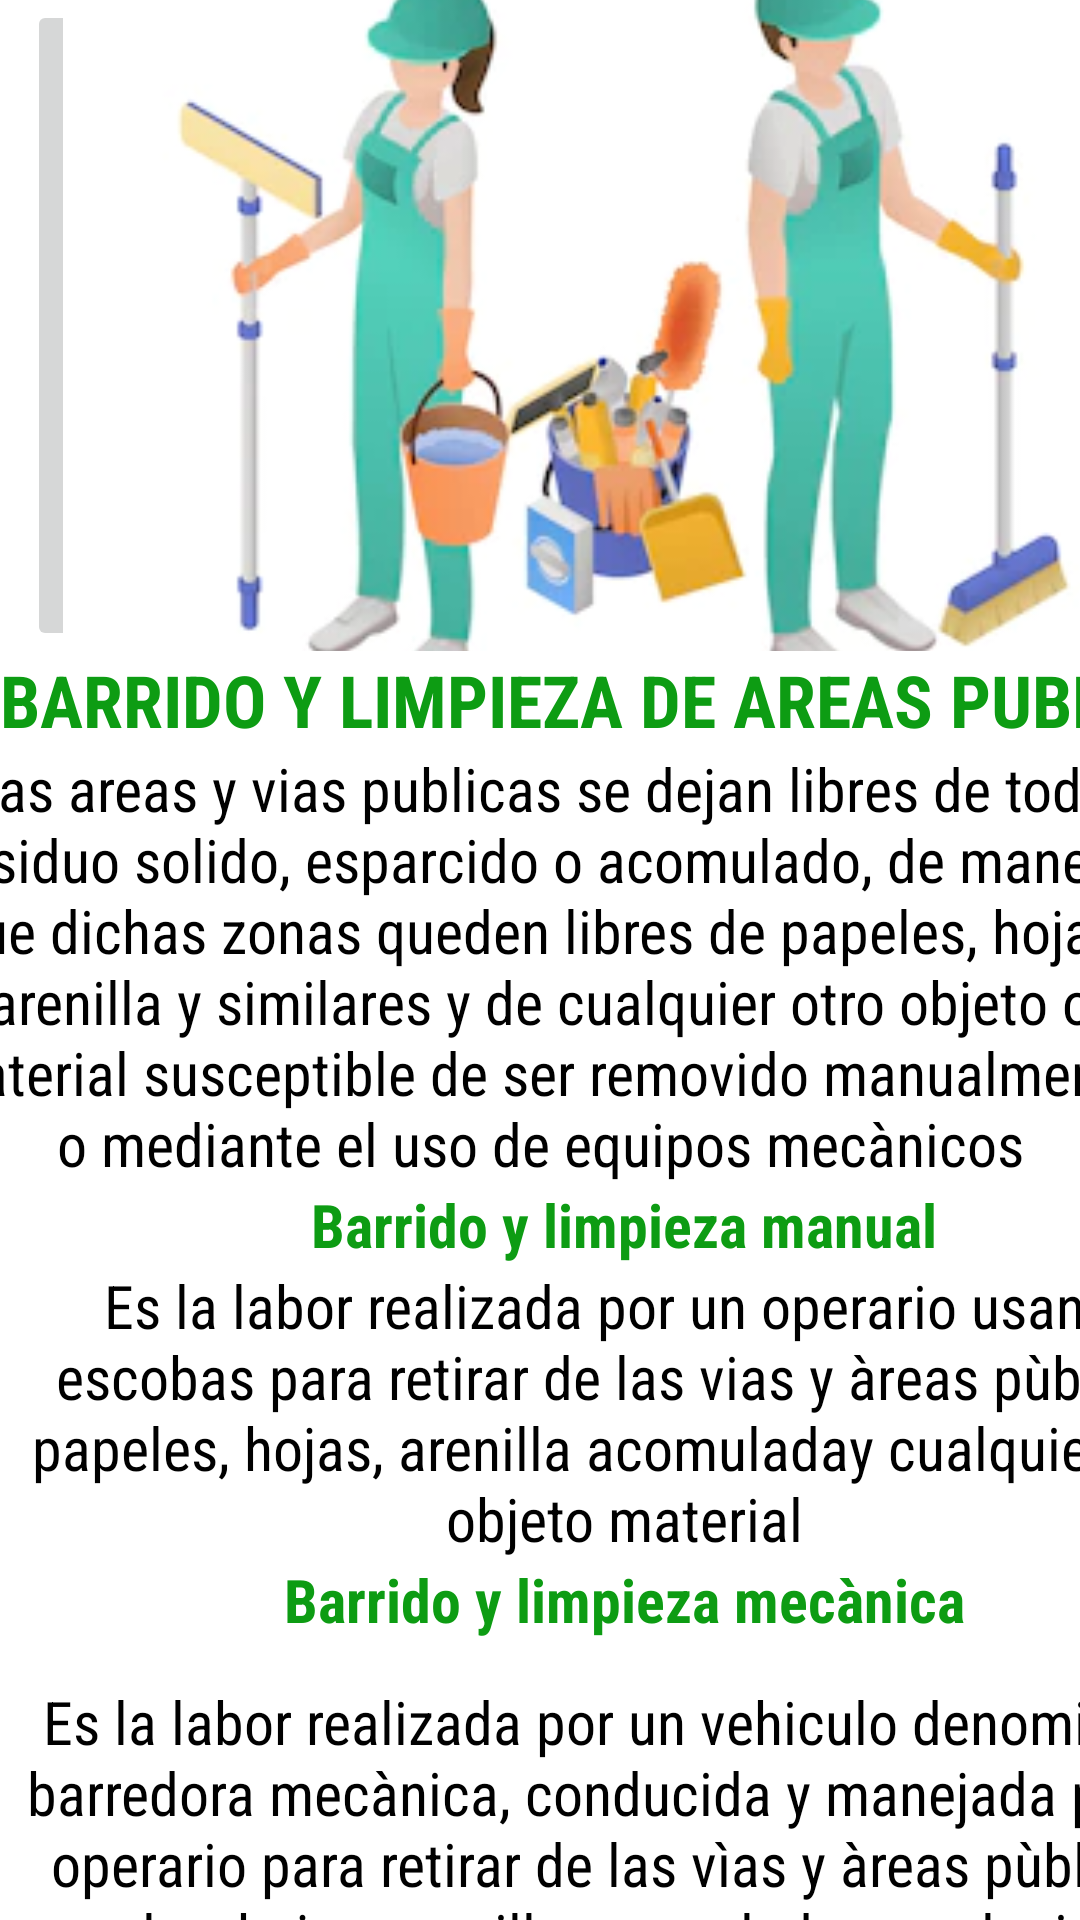

Produce the Android XML layout that renders to this screen, including the resource entries it uses.
<!-- AndroidManifest.xml: application theme Theme.ServiciosTabs -->
<!-- res/layout/fragment_barrido_limpieza.xml -->
<?xml version="1.0" encoding="utf-8"?>
<FrameLayout xmlns:android="http://schemas.android.com/apk/res/android"
    xmlns:app="http://schemas.android.com/apk/res-auto"
    xmlns:tools="http://schemas.android.com/tools"
    android:id="@+id/ty"
    android:layout_width="match_parent"
    android:layout_height="match_parent"
    android:background="#FFFFFF"
    tools:context=".recoleccionDomiciliariaFragment">

    
    <TableLayout
        android:layout_width="wrap_content"
        android:layout_height="795dp">

        <TableRow
            android:layout_width="match_parent"
            android:layout_height="match_parent">

            <FrameLayout
                android:layout_width="match_parent"
                android:layout_height="match_parent"
                android:layout_gravity="center|top">

                <ImageButton
                    android:id="@+id/imageButton7"
                    android:layout_width="398dp"
                    android:layout_height="217dp"
                    android:layout_gravity="center|top"
                    android:scaleType="centerCrop"
                    android:src="@drawable/barridolimpieza"
                    tools:ignore="SpeakableTextPresentCheck"
                    tools:src="@drawable/barridolimpieza" />
            </FrameLayout>
        </TableRow>

        <TableRow
            android:layout_width="match_parent"
            android:layout_height="match_parent"
            android:layout_gravity="center">

            <TextView
                android:id="@+id/textView2"
                android:layout_width="match_parent"
                android:layout_height="wrap_content"
                android:layout_gravity="center"
                android:backgroundTint="#088A0D"
                android:fontFamily="sans-serif-condensed"
                android:text="@string/titulo"
                android:textAlignment="center"
                android:textColor="#0D9C13"
                android:textSize="24sp"
                android:textStyle="bold"
                tools:text="@string/titulo" />
        </TableRow>

        <TableRow
            android:layout_width="match_parent"
            android:layout_height="match_parent"
            android:layout_gravity="center"
            android:gravity="center">

            <TextView
                android:id="@+id/textView3"
                android:layout_width="wrap_content"
                android:layout_height="match_parent"
                android:layout_gravity="center"
                android:fontFamily="sans-serif-condensed"
                android:gravity="center"
                android:text="@string/contexto2"
                android:textAlignment="center"
                android:textColor="#000000"
                android:textSize="20sp"
                tools:text="@string/contexto2" />

        </TableRow>

        <TableRow
            android:layout_width="match_parent"
            android:layout_height="match_parent">

            <TextView
                android:id="@+id/textView5"
                android:layout_width="wrap_content"
                android:layout_height="wrap_content"
                android:layout_gravity="center"
                android:fontFamily="sans-serif-condensed"
                android:gravity="center"
                android:text="@string/subtitulo"
                android:textColor="#0D9C13"
                android:textSize="20sp"
                android:textStyle="bold"
                tools:text="@string/subtitulo" />
        </TableRow>

        <TableRow
            android:layout_width="match_parent"
            android:layout_height="match_parent">

            <TextView
                android:id="@+id/textView4"
                android:layout_width="wrap_content"
                android:layout_height="match_parent"
                android:layout_gravity="center"
                android:fontFamily="sans-serif-condensed"
                android:gravity="center"
                android:text="@string/manual"
                android:textAlignment="center"
                android:textColor="#000000"
                android:textSize="20sp"
                tools:text="@string/manual" />

        </TableRow>

        <TableRow
            android:layout_width="match_parent"
            android:layout_height="match_parent">

            <TextView
                android:id="@+id/textView6"
                android:layout_width="wrap_content"
                android:layout_height="wrap_content"
                android:layout_gravity="center"
                android:fontFamily="sans-serif-condensed"
                android:gravity="center"
                android:text="@string/subtitulo1"
                android:textColor="#0D9C13"
                android:textSize="20sp"
                android:textStyle="bold"
                tools:text="@string/subtitulo1" />
        </TableRow>

        <TableRow
            android:layout_width="match_parent"
            android:layout_height="match_parent">

            <TextView
                android:id="@+id/textView7"
                android:layout_width="wrap_content"
                android:layout_height="149dp"
                android:layout_gravity="center"
                android:fontFamily="sans-serif-condensed"
                android:gravity="center"
                android:text="@string/mecanica"
                android:textColor="#000000"

                android:textSize="20sp"
                tools:text="@string/mecanica" />
        </TableRow>

    </TableLayout>

</FrameLayout>
<!-- resources referenced by this layout -->
<resources>
  <!-- drawable barridolimpieza: webp bitmap (drawable, 11326 bytes) -->
  <string name="contexto2">Las areas y vias publicas se dejan libres de todo residuo solido, esparcido o acomulado, de manera que dichas zonas queden libres de papeles, hojas, arenilla y similares y de cualquier otro objeto o material susceptible de ser removido manualmente o mediante el uso de equipos mecànicos</string>
  <string name="manual">Es la labor realizada por un operario usando escobas para retirar de las vias y àreas pùblicas papeles, hojas, arenilla acomuladay cualquier otro objeto material</string>
  <string name="mecanica">Es la labor realizada por un vehiculo denominado barredora mecànica, conducida y manejada por un operario para retirar de las vìas y àreas pùblicas, papeles, hojas, arenilla acomulada y cualquier otro objeto o material</string>
      //corte de Cesped
  <string name="subtitulo">Barrido y limpieza manual</string>
  <string name="subtitulo1">Barrido y limpieza mecànica</string>
  <string name="titulo">BARRIDO Y LIMPIEZA DE AREAS PUBLICAS</string>
  <style name="Theme.ServiciosTabs" parent="Theme.MaterialComponents.DayNight.DarkActionBar">
          
          <item name="colorPrimary">@color/purple_500</item>
          <item name="colorPrimaryVariant">@color/purple_700</item>
          <item name="colorOnPrimary">@color/white</item>
          
          <item name="colorSecondary">@color/teal_200</item>
          <item name="colorSecondaryVariant">@color/teal_700</item>
          <item name="colorOnSecondary">@color/black</item>
          
          <item name="android:statusBarColor">?attr/colorPrimaryVariant</item>
          
      </style>
  <!-- not gathered from this repository: default colours our renderer supplied (Android Studio template values) -->
  <color name="purple_500">#FF6200EE</color>
  <color name="purple_700">#FF3700B3</color>
  <color name="teal_200">#FF03DAC5</color>
  <color name="teal_700">#FF018786</color>
  <color name="black">#FF000000</color>
  <color name="white">#FFFFFFFF</color>
</resources>
